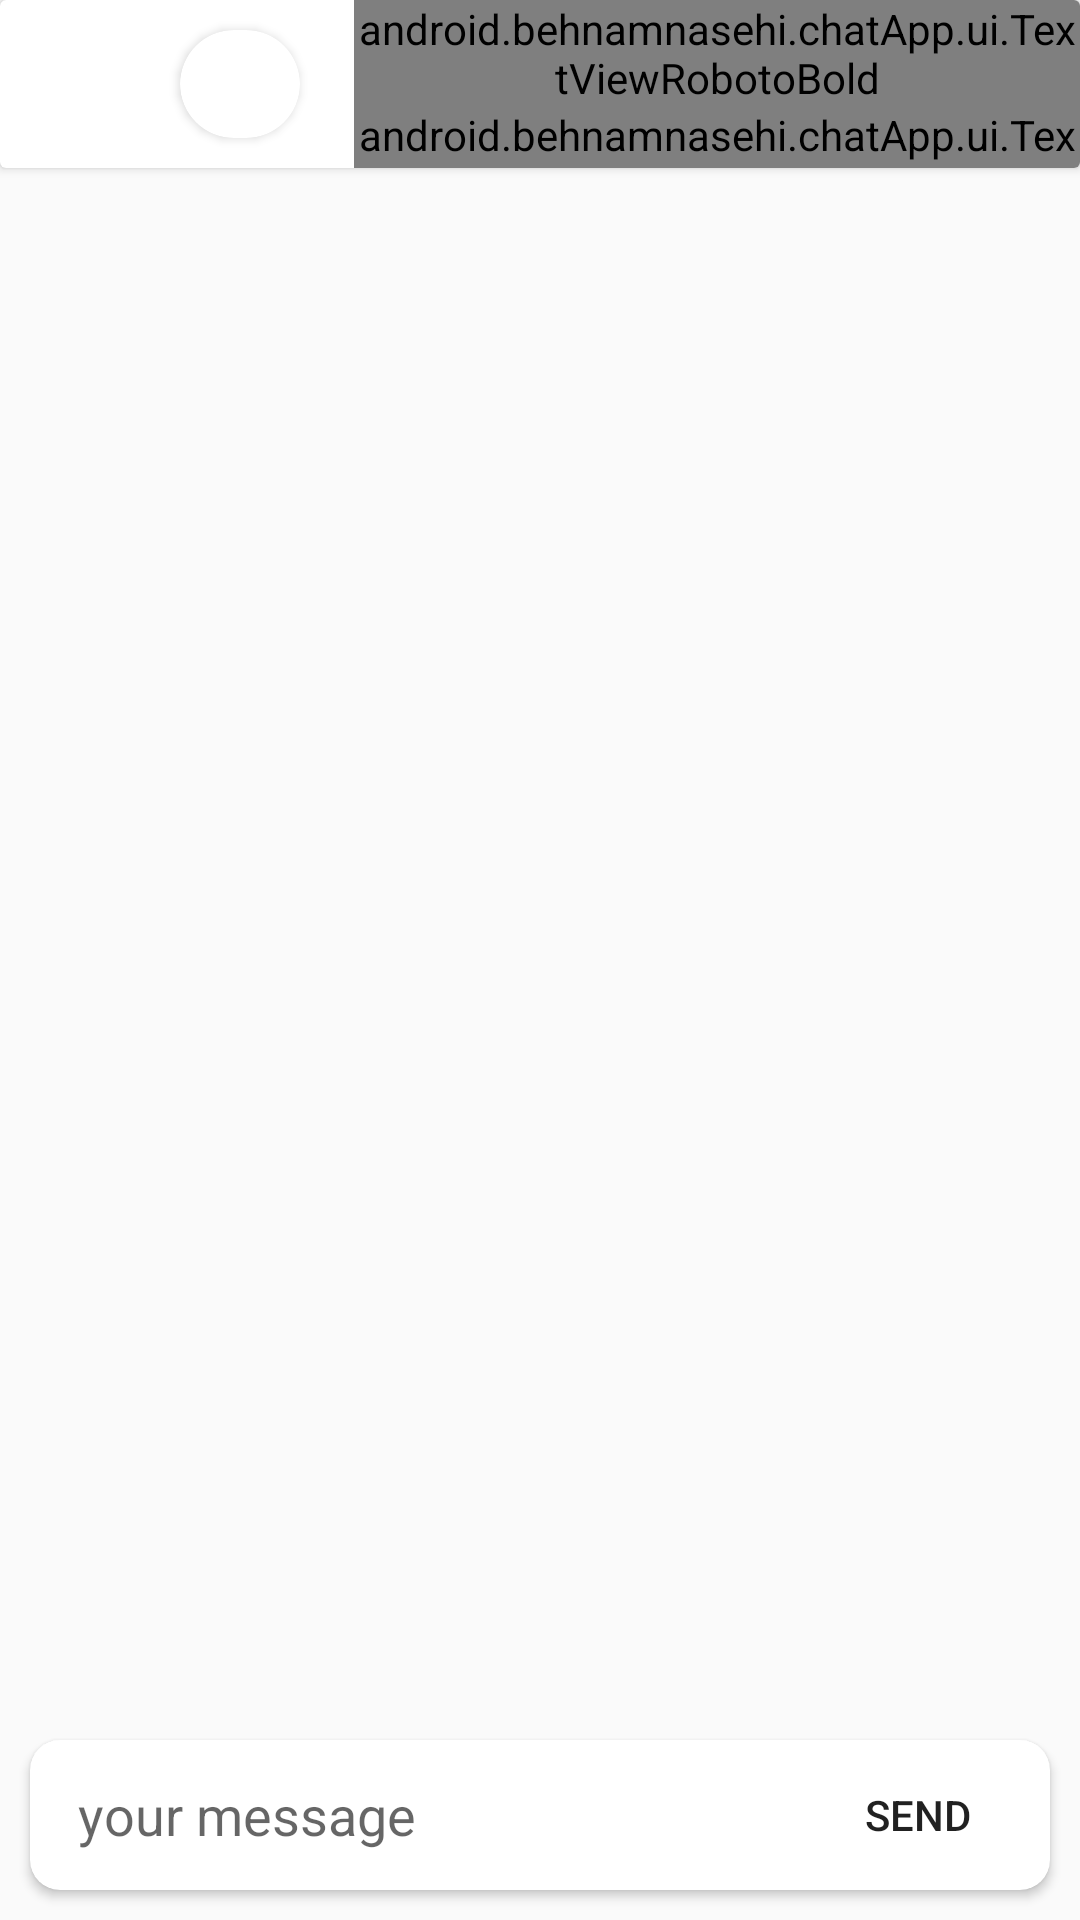

This screen was rendered from an Android layout file. Write that file and the resources it references.
<!-- AndroidManifest.xml: application theme AppTheme -->
<!-- res/layout/activity_chat.xml -->
<?xml version="1.0" encoding="utf-8"?>
<layout xmlns:android="http://schemas.android.com/apk/res/android"
    xmlns:app="http://schemas.android.com/apk/res-auto"
    xmlns:tools="http://schemas.android.com/tools">
    <RelativeLayout
        android:layout_width="match_parent"
        android:layout_height="match_parent">

        <LinearLayout
            android:layout_width="match_parent"
            android:layout_height="match_parent"
            android:orientation="vertical">

            <androidx.cardview.widget.CardView
                android:id="@+id/toolbar"
                android:layout_width="match_parent"
                android:layout_height="?attr/actionBarSize">

                <RelativeLayout
                    android:layout_width="match_parent"
                    android:layout_height="match_parent">

                    <ImageView
                        android:contentDescription="@string/stringImageDescription"
                        android:layout_marginStart="@dimen/space16"
                        android:id="@+id/imgArrowLeft"
                        android:layout_centerVertical="true"
                        android:src="@drawable/ic_arrow_left"
                        android:layout_width="34dp"
                        android:padding="5dp"
                        android:layout_height="34dp"/>

                    <androidx.cardview.widget.CardView
                        android:layout_toEndOf="@id/imgArrowLeft"
                        android:id="@+id/cardAvatarContainer"
                        android:layout_width="40dp"
                        android:layout_height="40dp"
                        android:layout_centerVertical="true"
                        android:layout_margin="10dp"
                        app:cardCornerRadius="40dp">

                        <ImageView
                            android:id="@+id/imgAvatar"
                            android:layout_width="40dp"
                            android:layout_height="40dp"
                            android:contentDescription="@string/stringImageDescription" />

                    </androidx.cardview.widget.CardView>

                    <LinearLayout
                        android:layout_marginStart="@dimen/space8"
                        android:layout_width="wrap_content"
                        android:layout_height="wrap_content"
                        android:layout_centerVertical="true"
                        android:layout_toEndOf="@id/cardAvatarContainer"
                        android:orientation="vertical">

                        <android.behnamnasehi.chatApp.ui.TextViewRobotoBold
                            android:layout_width="wrap_content"
                            android:id="@+id/txtToolbarTitle"
                            android:layout_height="wrap_content"
                            android:text="behnam"
                            android:textColor="@color/colorWhite"
                            android:textSize="@dimen/textSize16" />

                        <android.behnamnasehi.chatApp.ui.TextViewRobotoLight
                            android:layout_width="wrap_content"
                            android:id="@+id/txtToolbarStatus"
                            android:layout_height="wrap_content"
                            android:text="behnam"
                            android:textColor="@color/colorWhite"
                            android:textSize="@dimen/textSize12" />

                    </LinearLayout>


                </RelativeLayout>

            </androidx.cardview.widget.CardView>


            <androidx.recyclerview.widget.RecyclerView
                android:id="@+id/recyclerMessageList"
                android:layout_width="match_parent"
                android:layout_height="wrap_content"
                android:layout_weight="2"
                android:clipToPadding="false"
                android:scrollbars="vertical"
                tools:listitem="@layout/custom_row_message_received" />

            <androidx.cardview.widget.CardView
                android:layout_width="match_parent"
                android:layout_height="50dp"
                android:layout_margin="10dp"
                android:orientation="horizontal"
                app:cardCornerRadius="10dp">

                <RelativeLayout
                    android:layout_width="match_parent"
                    android:layout_height="match_parent">

                    <EditText
                        android:id="@+id/edMessage"
                        android:layout_width="wrap_content"
                        android:layout_height="match_parent"
                        android:layout_alignParentStart="true"
                        android:layout_toStartOf="@id/btnSend"
                        android:background="@android:color/transparent"
                        android:hint="your message"
                        android:paddingStart="@dimen/space16" />

                    <Button
                        android:id="@+id/btnSend"
                        android:layout_width="wrap_content"
                        android:layout_height="match_parent"
                        android:layout_alignParentEnd="true"
                        android:background="#00000000"
                        android:text="send" />

                </RelativeLayout>


            </androidx.cardview.widget.CardView>

        </LinearLayout>
    </RelativeLayout>
</layout>
<!-- res/layout/custom_row_message_received.xml (included above) -->
<?xml version="1.0" encoding="utf-8"?>
<androidx.constraintlayout.widget.ConstraintLayout xmlns:android="http://schemas.android.com/apk/res/android"
    xmlns:app="http://schemas.android.com/apk/res-auto"
    android:layout_width="match_parent"
    android:layout_height="wrap_content"
    android:paddingTop="8dp">

    <ImageView
        android:id="@+id/imgProfile"
        android:layout_width="32dp"
        android:layout_height="32dp"
        android:layout_marginLeft="8dp"
        android:background="@drawable/circle"
        app:layout_constraintLeft_toLeftOf="parent"
        app:layout_constraintTop_toTopOf="parent" />

    <android.behnamnasehi.chatApp.ui.TextViewRobotoRegular
        android:id="@+id/txtUserName"
        android:layout_width="wrap_content"
        android:layout_height="wrap_content"
        android:layout_marginLeft="8dp"
        android:layout_marginTop="4dp"
        android:text="John Doe"
        android:textSize="12sp"
        app:layout_constraintLeft_toRightOf="@+id/imgProfile"
        app:layout_constraintTop_toTopOf="parent" />

    <android.behnamnasehi.chatApp.ui.TextViewRobotoRegular
        android:id="@+id/txtContent"
        android:layout_width="wrap_content"
        android:layout_height="wrap_content"
        android:layout_marginLeft="8dp"
        android:layout_marginTop="4dp"
        android:background="@drawable/rounded_rectangle_orange"
        android:maxWidth="240dp"
        android:paddingStart="@dimen/space16"
        android:paddingTop="8dp"
        android:paddingEnd="@dimen/space32"
        android:paddingBottom="8dp"
        android:text="hi  "
        android:textColor="#ffffff"
        app:layout_constraintLeft_toRightOf="@+id/imgProfile"
        app:layout_constraintTop_toBottomOf="@+id/txtUserName" />

    <android.behnamnasehi.chatApp.ui.TextViewRobotoRegular
        android:id="@+id/txtTime"
        android:layout_width="wrap_content"
        android:layout_height="wrap_content"
        android:layout_marginLeft="4dp"
        android:text="11:40"
        android:textSize="10sp"
        app:layout_constraintBottom_toBottomOf="@+id/txtContent"
        app:layout_constraintLeft_toRightOf="@+id/txtContent" />

</androidx.constraintlayout.widget.ConstraintLayout>
<!-- resources referenced by this layout -->
<resources>
  <color name="colorWhite">#FFFFFF</color>
  <dimen name="space16">16dp</dimen>
  <dimen name="space32">32dp</dimen>
  <dimen name="space8">8dp</dimen>
  <dimen name="textSize12">12sp</dimen>
  <dimen name="textSize16">16sp</dimen>
  <!-- drawable rounded_rectangle_orange (drawable) -->
  <?xml version="1.0" encoding="utf-8"?>
  <shape xmlns:android="http://schemas.android.com/apk/res/android"
      android:shape="rectangle">
  
      
      <solid android:color="#4285f4"/>
  
      
      <corners android:radius="20dp"/>
  </shape>
  <string name="stringImageDescription">this is image description</string>
  <style name="AppTheme" parent="Theme.AppCompat.Light.NoActionBar">
          
          <item name="colorPrimary">@color/colorPrimary</item>
          <item name="colorPrimaryDark">@color/colorPrimaryDark</item>
          <item name="colorAccent">@color/colorAccent</item>
          <item name="android:statusBarColor" tools:targetApi="lollipop">@color/colorWhite</item>
      </style>
  <color name="colorPrimary">#6200EE</color>
  <color name="colorPrimaryDark">#3700B3</color>
  <color name="colorAccent">#03DAC5</color>
</resources>
